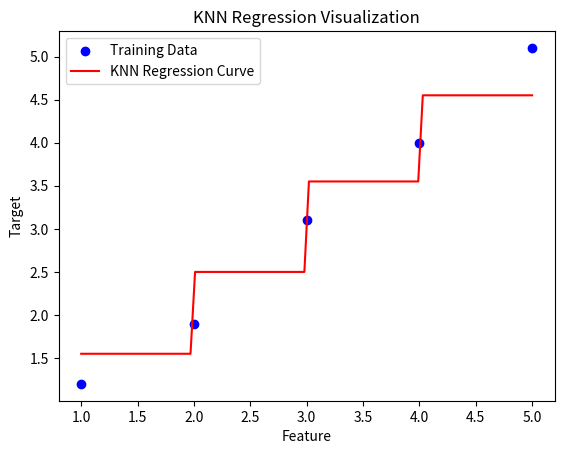

Source code (Python):
import numpy as np
import matplotlib.pyplot as plt


class KNNRegressionClassifier:
    """
    A K-Nearest Neighbors (KNN) Regression model.

    This model predicts continuous target values based on the average of the
    k-nearest neighbors in the feature space.

    Attributes:
        X (np.ndarray): Training feature matrix.
        y (np.ndarray): Training target vector.
        k (int): Number of neighbors to consider for prediction.

    Methods:
        fit(): Stores the training data.
        predict(X): Predicts target values for input data.
        score(X, y): Calculates the R² score of the model.
        visualize(resolution): Visualizes the regression curve for single-feature datasets.
    """

    def __init__(self, X: np.ndarray, y: np.ndarray, k: int = 3):
        """
        Initializes the KNNRegressionClassifier.

        Args:
            X (np.ndarray): Training feature matrix of shape (n_samples, n_features).
            y (np.ndarray): Target vector of shape (n_samples,).
            k (int): Number of nearest neighbors to consider for predictions. Default is 3.
        """
        self.X = np.array(X)
        self.y = np.array(y)
        self.k = k

    def fit(self) -> None:
        """
        Stores the training data. In KNN, this is essentially a no-op,
        as the model doesn't require explicit training.
        """
        self.X = np.array(self.X)
        self.y = np.array(self.y)

    def predict(self, X: np.ndarray) -> np.ndarray:
        """
        Predicts target values for the given input data.

        Args:
            X (np.ndarray): Input feature matrix of shape (n_samples, n_features).

        Returns:
            np.ndarray: Predicted target values of shape (n_samples,).
        """
        X = np.array(X)
        predictions = []

        for x in X:
            # Compute distances to all training points
            distances = np.sqrt(np.sum((self.X - x) ** 2, axis=1))
            # Find indices of the k-nearest neighbors
            nearest_indices = np.argsort(distances)[:self.k]
            # Retrieve the target values of the k-nearest neighbors
            nearest_targets = self.y[nearest_indices]
            # Compute the mean of the neighbors' target values
            prediction = np.mean(nearest_targets)
            predictions.append(prediction)

        return np.array(predictions)

    def score(self, X: np.ndarray, y: np.ndarray) -> float:
        """
        Evaluates the model's performance using the R² score.

        Args:
            X (np.ndarray): Test feature matrix of shape (n_samples, n_features).
            y (np.ndarray): True target values of shape (n_samples,).

        Returns:
            float: R² score.
        """
        predictions = self.predict(X)
        y = np.array(y)
        total_variance = np.sum((y - np.mean(y)) ** 2)
        residual_variance = np.sum((y - predictions) ** 2)
        return 1 - (residual_variance / total_variance)

    def visualize(self, resolution: int = 100) -> None:
        """
        Visualizes the regression curve for single-feature datasets.

        Args:
            resolution (int): Number of points to use for the regression curve. Default is 100.

        Raises:
            ValueError: If the dataset has more than one feature.
        """
        if self.X.ndim > 1 and self.X.shape[1] > 1:
            raise ValueError("Visualization is only supported for single-feature datasets.")

        # Generate evenly spaced feature values for plotting
        X_plot = np.linspace(self.X.min(), self.X.max(), resolution).reshape(-1, 1)
        # Predict the target values for the generated feature values
        y_plot = self.predict(X_plot)

        # Scatter plot of training data
        plt.scatter(self.X, self.y, color='blue', label='Training Data')
        # Regression curve
        plt.plot(X_plot, y_plot, color='red', label='KNN Regression Curve')

        # Add labels, title, and legend
        plt.xlabel("Feature")
        plt.ylabel("Target")
        plt.title("KNN Regression Visualization")
        plt.legend()
        plt.show()


# Example Usage
if __name__ == "__main__":
    # Example dataset (single feature)
    X_train = [[1], [2], [3], [4], [5]]
    y_train = [1.2, 1.9, 3.1, 4.0, 5.1]

    # Initialize and train the model
    knn = KNNRegressionClassifier(X_train, y_train, k=2)
    knn.fit()

    # Predict on new data
    X_test = [[1.5], [2.5], [3.5]]
    predictions = knn.predict(X_test)
    print("Predictions:", predictions)

    # Evaluate the model
    print("R² Score:", knn.score(X_train, y_train))

    # Visualize the regression
    knn.visualize()
